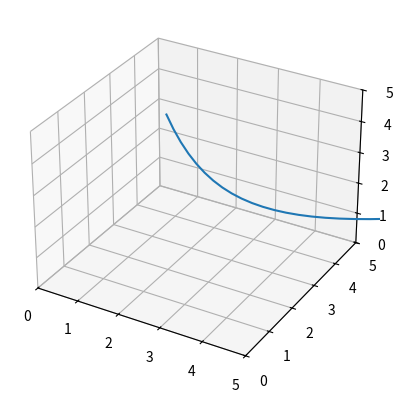

Write Python code to recreate this figure.
import numpy as np
from scipy.integrate import solve_ivp
import matplotlib.pyplot as plt

def velocity(t, coord):
    # velocity gives the velocity of the particle
    # coord gives the coordinate of the particle where
    # coord[0] = x, coord[1] = y and coord[2] = z
    return [coord[0], coord[1], -2 * coord[2]]

n_points = 100
lim = 5

coord0 = [2, 2, 5]
t = np.linspace(0, lim, n_points)
sol = solve_ivp(velocity, [0, lim], t_eval = t, y0 = coord0)

fig = plt.figure()
ax = fig.add_subplot(111, projection = '3d')
ln = ax.plot3D(sol.y[0], sol.y[1], sol.y[2])
ax.set_xlim((0, lim))
ax.set_ylim((0, lim))
ax.set_zlim((0, lim))
plt.savefig('particle_trajectory.png')
